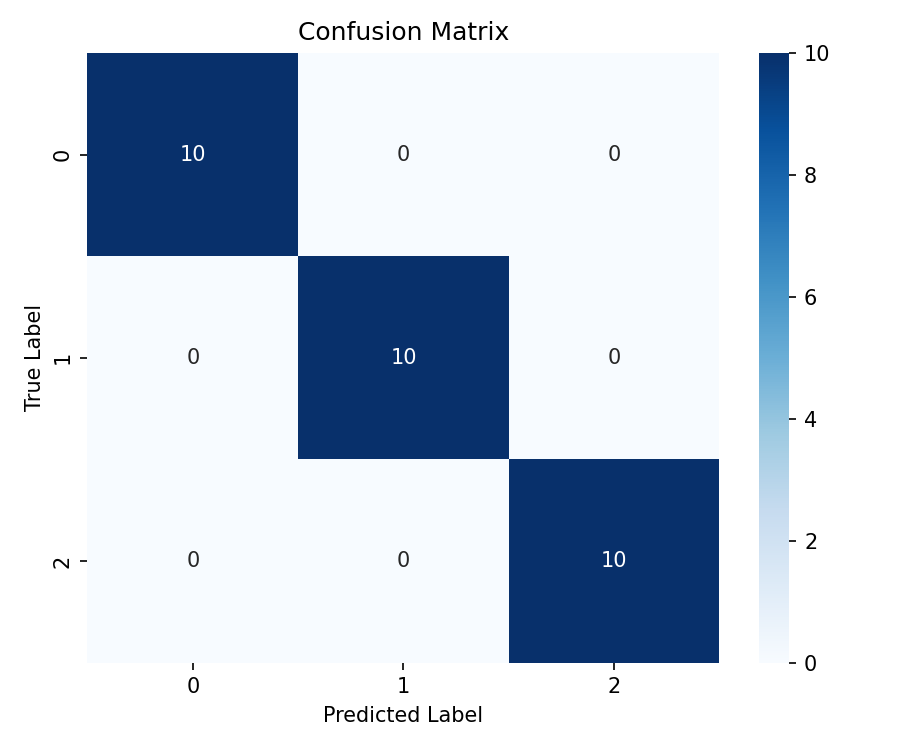

The file beside this chart, header and first rows:
, 0, 1, 2
0, 10, 0, 0
1, 0, 10, 0
2, 0, 0, 10
